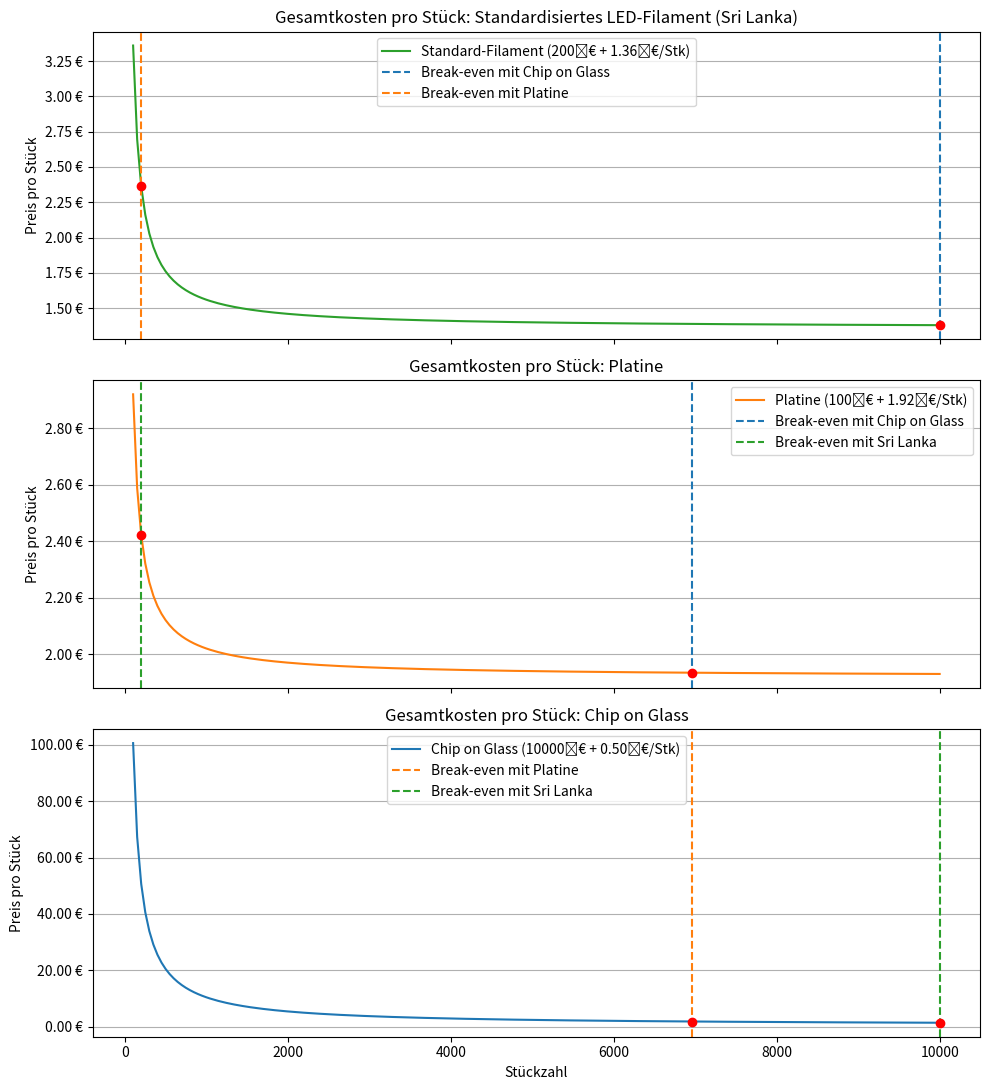

Source code (Python):
import matplotlib.pyplot as plt
import numpy as np
from matplotlib.ticker import FuncFormatter

# Definitionsbereich
x = np.linspace(100, 10000, 200)

# Initial- und Stückkosten
initial_chip = 10000
initial_platine = 100
initial_srilanka = 200

fixed_chip = 0.50
fixed_platine = 0.03 * 16 * 2 * 2
fixed_srilanka = 1.36

# Preisverläufe
price_chip = initial_chip / x + fixed_chip
price_platine = initial_platine / x + fixed_platine
price_srilanka = initial_srilanka / x + fixed_srilanka

# Schnittpunkte
ix_chip_platine = np.argmin(np.abs(price_chip - price_platine))
ix_chip_sri = np.argmin(np.abs(price_chip - price_srilanka))
ix_platine_sri = np.argmin(np.abs(price_platine - price_srilanka))

# Koordinaten der Schnittpunkte
x_chip_platine = x[ix_chip_platine]
x_chip_sri = x[ix_chip_sri]
x_platine_sri = x[ix_platine_sri]

y_chip_platine = price_chip[ix_chip_platine]
y_chip_sri = price_chip[ix_chip_sri]
y_platine_sri = price_platine[ix_platine_sri]

# Euro-Formatter
def euro_format(x, pos):
    return f"{x:.2f} €"

euro_formatter = FuncFormatter(euro_format)

# Plot
fig, axs = plt.subplots(3, 1, figsize=(10, 11), sharex=True)

# Sri Lanka
axs[0].plot(x, price_srilanka, label=f"Standard-Filament ({initial_srilanka} € + {fixed_srilanka:.2f} €/Stk)", color="tab:green")
axs[0].axvline(x=x_chip_sri, color="tab:blue", linestyle="--", label="Break-even mit Chip on Glass")
axs[0].axvline(x=x_platine_sri, color="tab:orange", linestyle="--", label="Break-even mit Platine")
axs[0].plot(x_chip_sri, price_srilanka[ix_chip_sri], 'o', color='red')
axs[0].plot(x_platine_sri, price_srilanka[ix_platine_sri], 'o', color='red')
axs[0].set_title("Gesamtkosten pro Stück: Standardisiertes LED-Filament (Sri Lanka)")
axs[0].set_ylabel("Preis pro Stück")
axs[0].yaxis.set_major_formatter(euro_formatter)
axs[0].grid(True, axis="y")
axs[0].legend()

# Platine
axs[1].plot(x, price_platine, label=f"Platine ({initial_platine} € + {fixed_platine:.2f} €/Stk)", color="tab:orange")
axs[1].axvline(x=x_chip_platine, color="tab:blue", linestyle="--", label="Break-even mit Chip on Glass")
axs[1].axvline(x=x_platine_sri, color="tab:green", linestyle="--", label="Break-even mit Sri Lanka")
axs[1].plot(x_chip_platine, price_platine[ix_chip_platine], 'o', color='red')
axs[1].plot(x_platine_sri, price_platine[ix_platine_sri], 'o', color='red')
axs[1].set_title("Gesamtkosten pro Stück: Platine")
axs[1].set_ylabel("Preis pro Stück")
axs[1].yaxis.set_major_formatter(euro_formatter)
axs[1].grid(True, axis="y")
axs[1].legend()

# Chip-on-Glass
axs[2].plot(x, price_chip, label=f"Chip on Glass ({initial_chip} € + {fixed_chip:.2f} €/Stk)", color="tab:blue")
axs[2].axvline(x=x_chip_platine, color="tab:orange", linestyle="--", label="Break-even mit Platine")
axs[2].axvline(x=x_chip_sri, color="tab:green", linestyle="--", label="Break-even mit Sri Lanka")
axs[2].plot(x_chip_platine, price_chip[ix_chip_platine], 'o', color='red')
axs[2].plot(x_chip_sri, price_chip[ix_chip_sri], 'o', color='red')
axs[2].set_title("Gesamtkosten pro Stück: Chip on Glass")
axs[2].set_xlabel("Stückzahl")
axs[2].set_ylabel("Preis pro Stück")
axs[2].yaxis.set_major_formatter(euro_formatter)
axs[2].grid(True, axis="y")
axs[2].legend()

plt.tight_layout()
plt.show()
